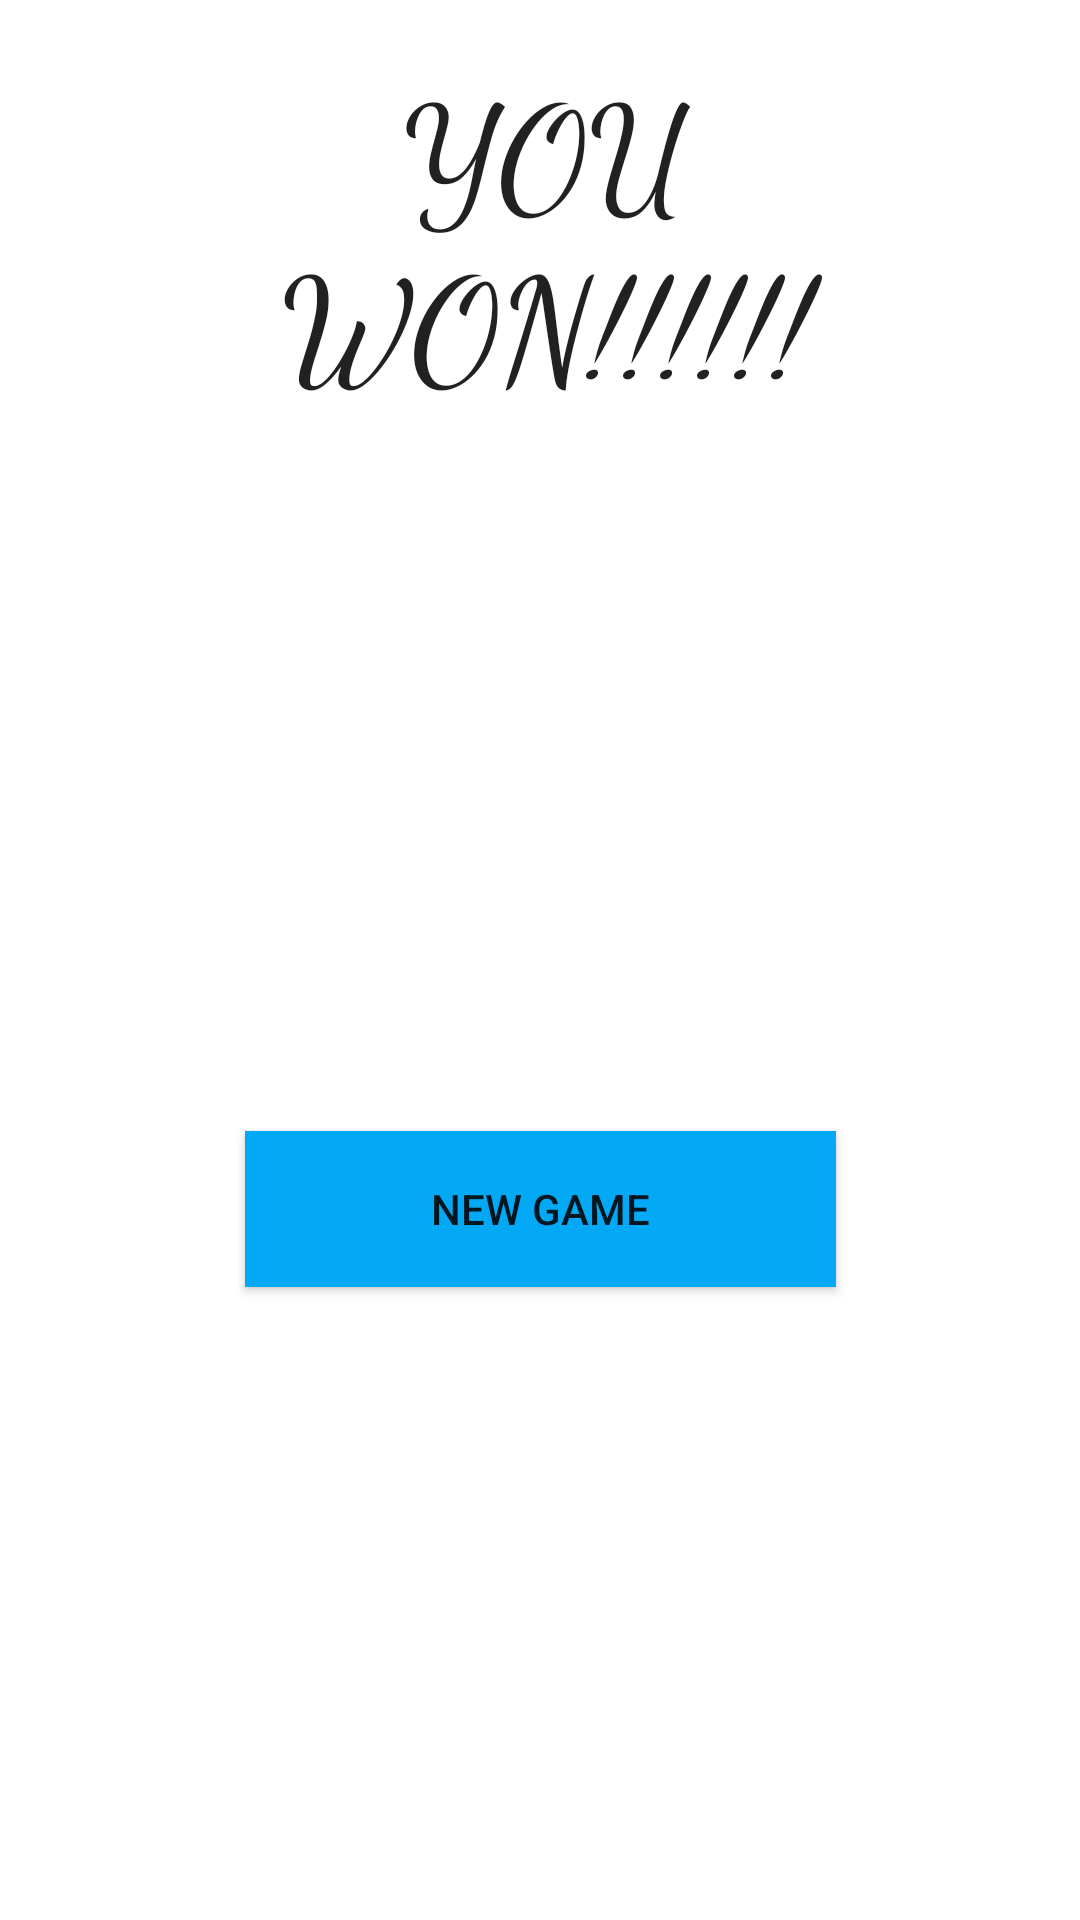

Write the Android layout XML for this screen, with the resource values it uses.
<!-- AndroidManifest.xml: application theme Theme.CrazyEights -->
<!-- res/layout/endhanddialog.xml -->
<?xml version="1.0" encoding="utf-8"?>
<androidx.constraintlayout.widget.ConstraintLayout xmlns:android="http://schemas.android.com/apk/res/android"
    xmlns:app="http://schemas.android.com/apk/res-auto"
    xmlns:tools="http://schemas.android.com/tools"
    android:id="@+id/parentLayout"
    android:layout_width="275dp"
    android:layout_height="250dp"
    android:layout_gravity="center">

    <TextView
        android:id="@+id/resultTextView"
        android:layout_width="244dp"
        android:layout_height="134dp"
        android:layout_marginTop="16dp"
        android:fontFamily="cursive"
        android:text="@string/you_won"
        android:textAlignment="center"
        android:textAppearance="@style/TextAppearance.AppCompat.Large"
        android:textSize="48sp"
        app:layout_constraintEnd_toEndOf="parent"
        app:layout_constraintHorizontal_bias="0.516"
        app:layout_constraintStart_toStartOf="parent"
        app:layout_constraintTop_toTopOf="parent" />

    <Button
        android:id="@+id/newGameButton"
        android:layout_width="197dp"
        android:layout_height="52dp"
        android:layout_marginTop="16dp"
        android:background="#03A9F4"
        android:text="@string/newGame"
        app:layout_constraintBottom_toBottomOf="parent"
        app:layout_constraintEnd_toEndOf="parent"
        app:layout_constraintStart_toStartOf="parent"
        app:layout_constraintTop_toBottomOf="@+id/resultTextView" />
</androidx.constraintlayout.widget.ConstraintLayout>
<!-- resources referenced by this layout -->
<resources>
  <string name="newGame">New Game</string>
  <string name="you_won">YOU WON!!!!!!</string>
  <style name="Theme.CrazyEights" parent="Theme.MaterialComponents.DayNight.DarkActionBar">
          
          <item name="colorPrimary">@color/purple_500</item>
          <item name="colorPrimaryVariant">@color/purple_700</item>
          <item name="colorOnPrimary">@color/white</item>
          
          <item name="colorSecondary">@color/teal_200</item>
          <item name="colorSecondaryVariant">@color/teal_700</item>
          <item name="colorOnSecondary">@color/black</item>
          
          <item name="android:statusBarColor" tools:targetApi="l">?attr/colorPrimaryVariant</item>
          
      </style>
  <!-- not gathered from this repository: default colours our renderer supplied (Android Studio template values) -->
  <color name="purple_500">#FF6200EE</color>
  <color name="purple_700">#FF3700B3</color>
  <color name="teal_200">#FF03DAC5</color>
  <color name="teal_700">#FF018786</color>
  <color name="black">#FF000000</color>
  <color name="white">#FFFFFFFF</color>
</resources>
